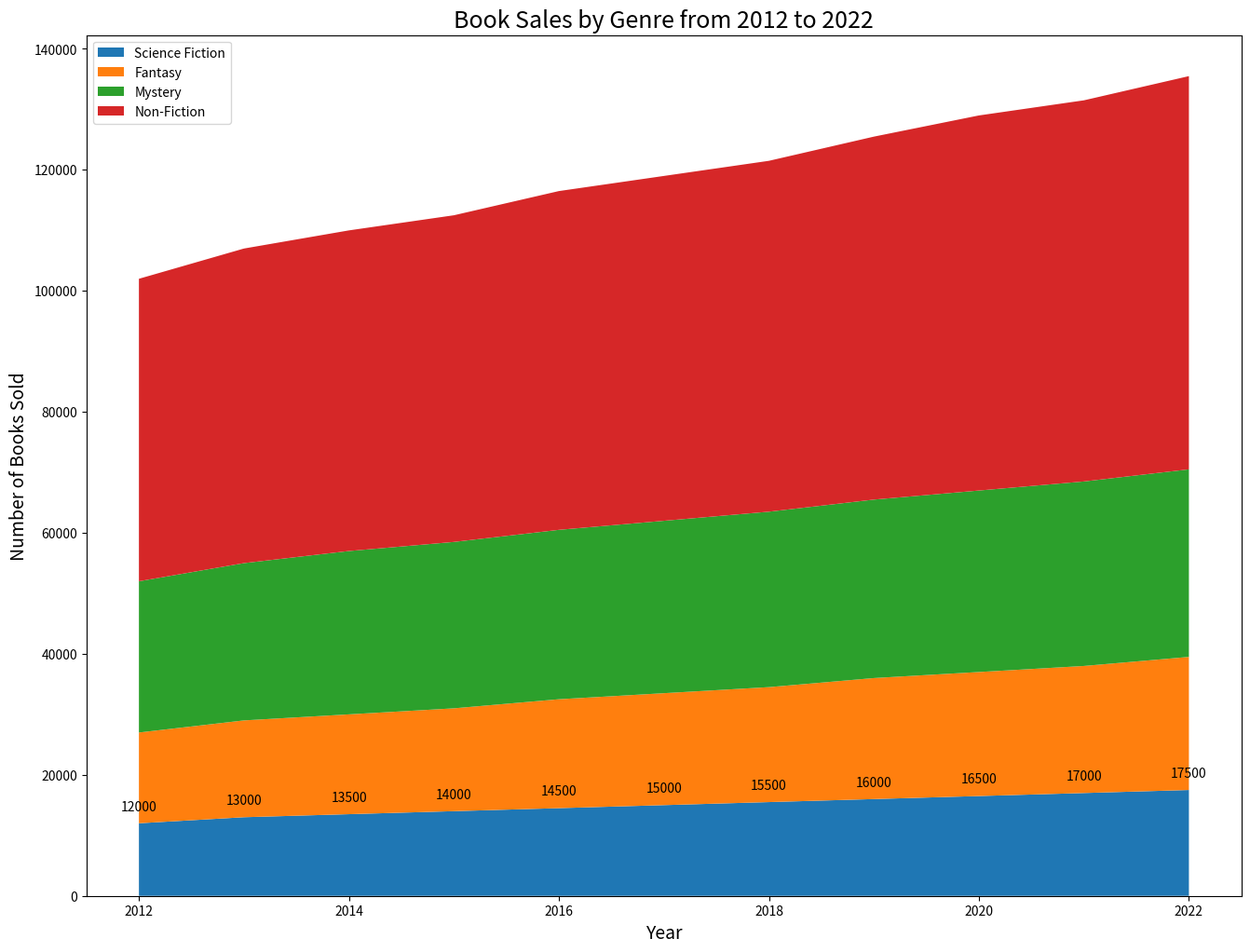

Reproduce this figure in Python.

import matplotlib.pyplot as plt

# Data for stacked area chart
years = range(2012, 2023)
science_fiction = [12000, 13000, 13500, 14000, 14500, 15000, 15500, 16000, 16500, 17000, 17500]
fantasy = [15000, 16000, 16500, 17000, 18000, 18500, 19000, 20000, 20500, 21000, 22000]
mystery = [25000, 26000, 27000, 27500, 28000, 28500, 29000, 29500, 30000, 30500, 31000]
non_fiction = [50000, 52000, 53000, 54000, 56000, 57000, 58000, 60000, 62000, 63000, 65000]

# Plot
plt.figure(figsize=(16, 12))  # Change width and height of the chart
plt.stackplot(years, science_fiction, fantasy, mystery, non_fiction, 
              colors=['#1f77b4', '#ff7f0e', '#2ca02c', '#d62728'])

# Customize the plot
plt.title('Book Sales by Genre from 2012 to 2022', fontsize=18)
plt.xlabel('Year', fontsize=14)
plt.ylabel('Number of Books Sold', fontsize=14)
plt.legend(['Science Fiction', 'Fantasy', 'Mystery', 'Non-Fiction'], loc='upper left')

# Annotation
for i, y in enumerate(years):
    plt.annotate(f'{science_fiction[i]}', (y, science_fiction[i]), textcoords="offset points", xytext=(0,10), ha='center')

plt.show()
